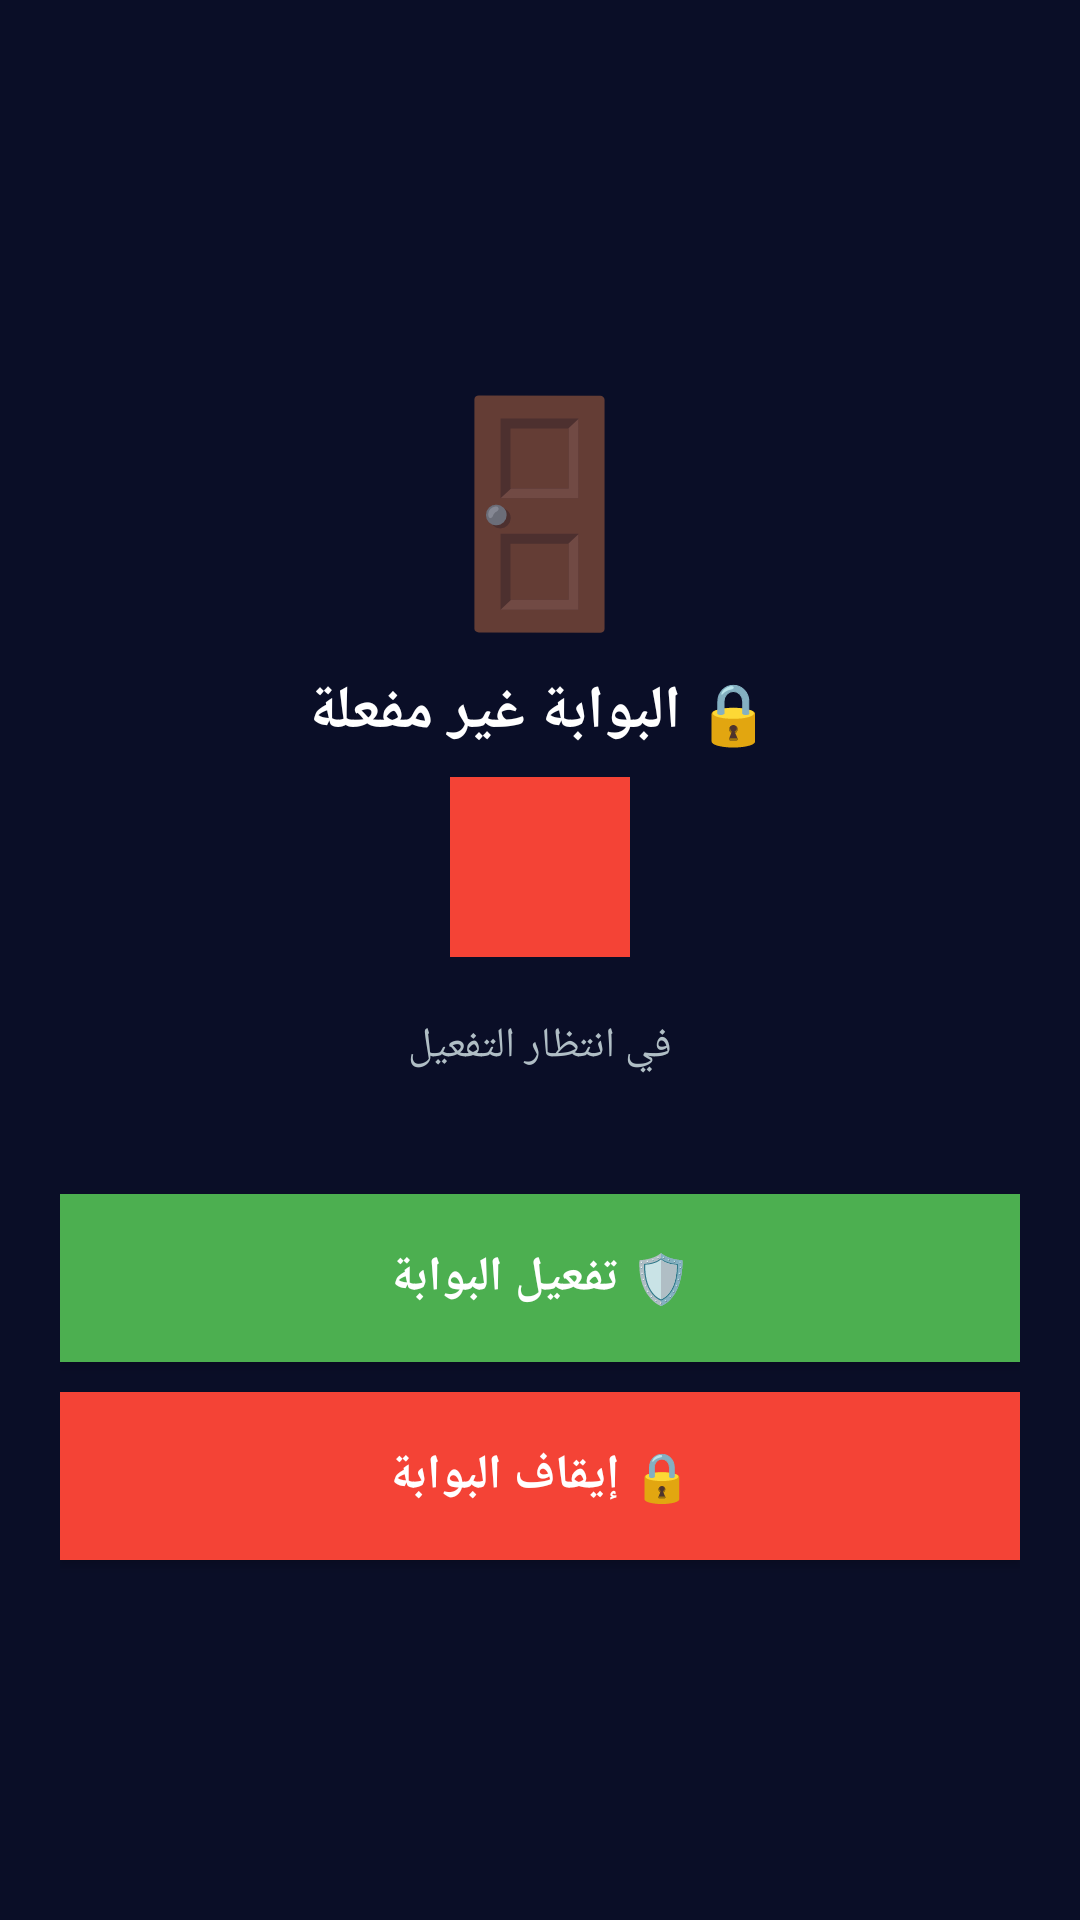

Reconstruct the res/layout file that produces this screen, plus the resources it refers to.
<!-- AndroidManifest.xml: application theme Theme.MiraBridge -->
<!-- res/layout/fragment_gates.xml -->
<?xml version="1.0" encoding="utf-8"?>
<LinearLayout xmlns:android="http://schemas.android.com/apk/res/android"
    android:layout_width="match_parent"
    android:layout_height="match_parent"
    android:background="#0A0E27"
    android:orientation="vertical"
    android:gravity="center"
    android:padding="20dp">

    <TextView
        android:layout_width="wrap_content" android:layout_height="wrap_content"
        android:text="🚪" android:textSize="72sp" android:layout_marginBottom="8dp"/>

    <TextView
        android:id="@+id/tvGateStatus"
        android:layout_width="wrap_content" android:layout_height="wrap_content"
        android:text="🔒 البوابة غير مفعلة" android:textColor="#FFFFFF"
        android:textSize="20sp" android:textStyle="bold" android:layout_marginBottom="8dp"/>

    <View
        android:id="@+id/statusIndicator"
        android:layout_width="60dp" android:layout_height="60dp"
        android:background="#F44336" android:layout_marginBottom="20dp"/>

    <TextView
        android:id="@+id/tvLastEvent"
        android:layout_width="match_parent" android:layout_height="wrap_content"
        android:text="في انتظار التفعيل" android:textColor="#B0BEC5"
        android:textSize="14sp" android:gravity="center" android:layout_marginBottom="20dp"/>

    <LinearLayout
        android:layout_width="match_parent" android:layout_height="wrap_content"
        android:orientation="horizontal" android:layout_marginBottom="20dp">

        <LinearLayout android:layout_width="0dp" android:layout_height="wrap_content" android:layout_weight="1" android:orientation="vertical" android:gravity="center">
            <TextView android:id="@+id/tvPassCount" android:text="0" android:textColor="#4CAF50" android:textSize="28sp" android:textStyle="bold"/>
            <TextView android:text="✅ مصرح" android:textColor="#81C784" android:textSize="11sp"/>
        </LinearLayout>
        <LinearLayout android:layout_width="0dp" android:layout_height="wrap_content" android:layout_weight="1" android:orientation="vertical" android:gravity="center">
            <TextView android:id="@+id/tvDenyCount" android:text="0" android:textColor="#F44336" android:textSize="28sp" android:textStyle="bold"/>
            <TextView android:text="🚨 ممنوع" android:textColor="#EF9A9A" android:textSize="11sp"/>
        </LinearLayout>
    </LinearLayout>

    <Button
        android:id="@+id/btnArmGate"
        android:layout_width="match_parent" android:layout_height="56dp"
        android:text="🛡️ تفعيل البوابة" android:background="#4CAF50"
        android:textColor="#FFFFFF" android:textStyle="bold" android:textSize="16sp"
        android:layout_marginBottom="10dp"/>

    <Button
        android:id="@+id/btnDisarmGate"
        android:layout_width="match_parent" android:layout_height="56dp"
        android:text="🔒 إيقاف البوابة" android:background="#F44336"
        android:textColor="#FFFFFF" android:textStyle="bold" android:textSize="16sp"/>

</LinearLayout>
<!-- resources referenced by this layout -->
<resources>
  <style name="Theme.MiraBridge" parent="Theme.AppCompat.Light.NoActionBar">
          <item name="android:statusBarColor">#0A0E27</item>
          <item name="android:windowBackground">#0A0E27</item>
      </style>
</resources>
